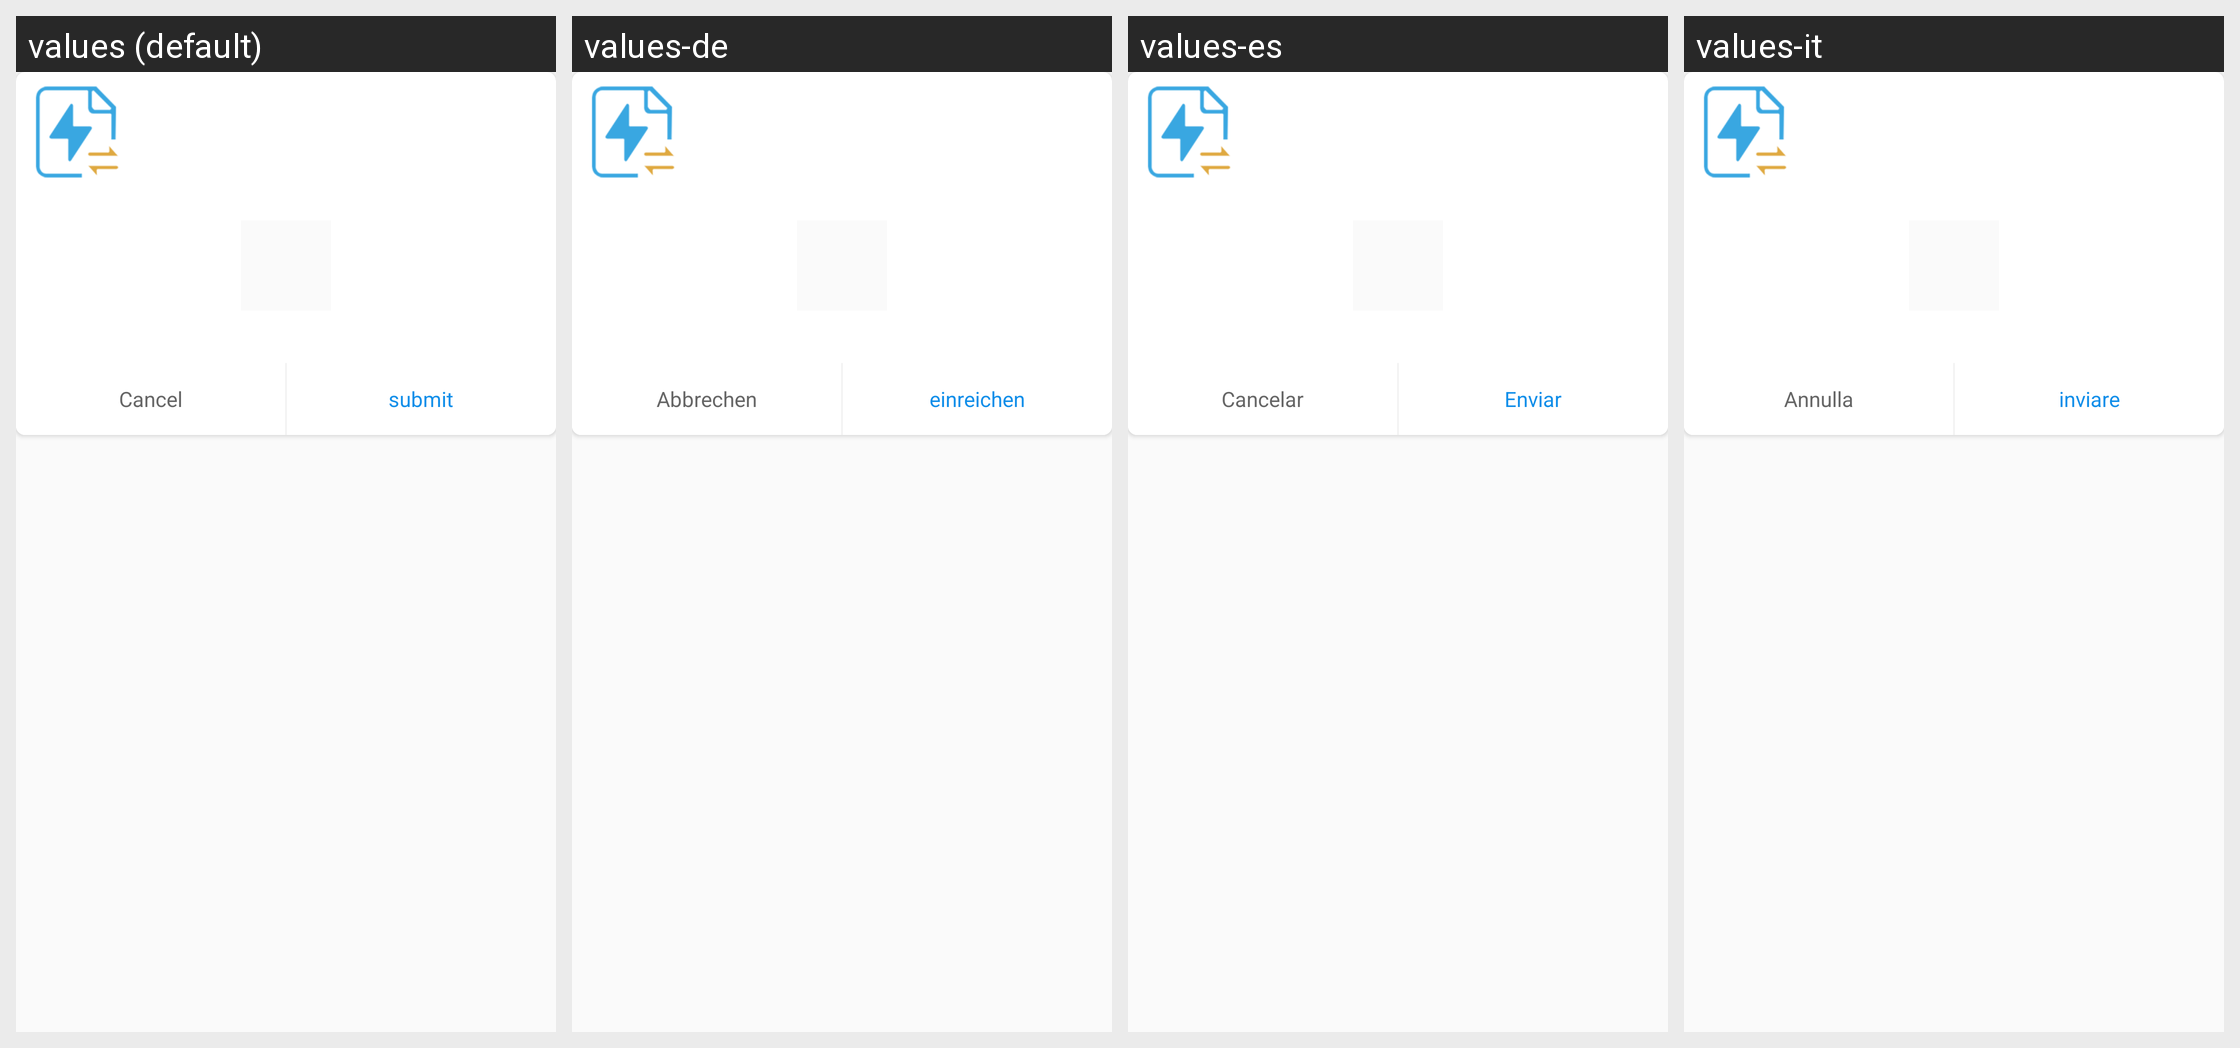

The Android screen above is rendered under several locales of the same app. Produce the string resources it draws, with the default and per-locale values.
Android screen res/layout/layout_share_code_torrent.xml rendered under 4 locales, left to right: values (default), values-de, values-es, values-it. Device: Nexus 5 (rendered at 1080×1920; each locale shown at half size, 540×960, under a caption strip naming it); theme AppTheme.
Other locales in the repository, not shown: values-ar, values-fr, values-ja, values-ko, values-ru, values-th, values-vi, values-zh, values-zh-rTW.
Strings drawn on this screen, with the default value and each locale's value (text and hints the layout hard-codes, and strings that could not be matched under every locale, appear in the picture but are not listed):

cancel
  values: Cancel
  values-de: Abbrechen
  values-es: Cancelar
  values-it: Annulla

commit
  values: submit
  values-de: einreichen
  values-es: Enviar
  values-it: inviare
